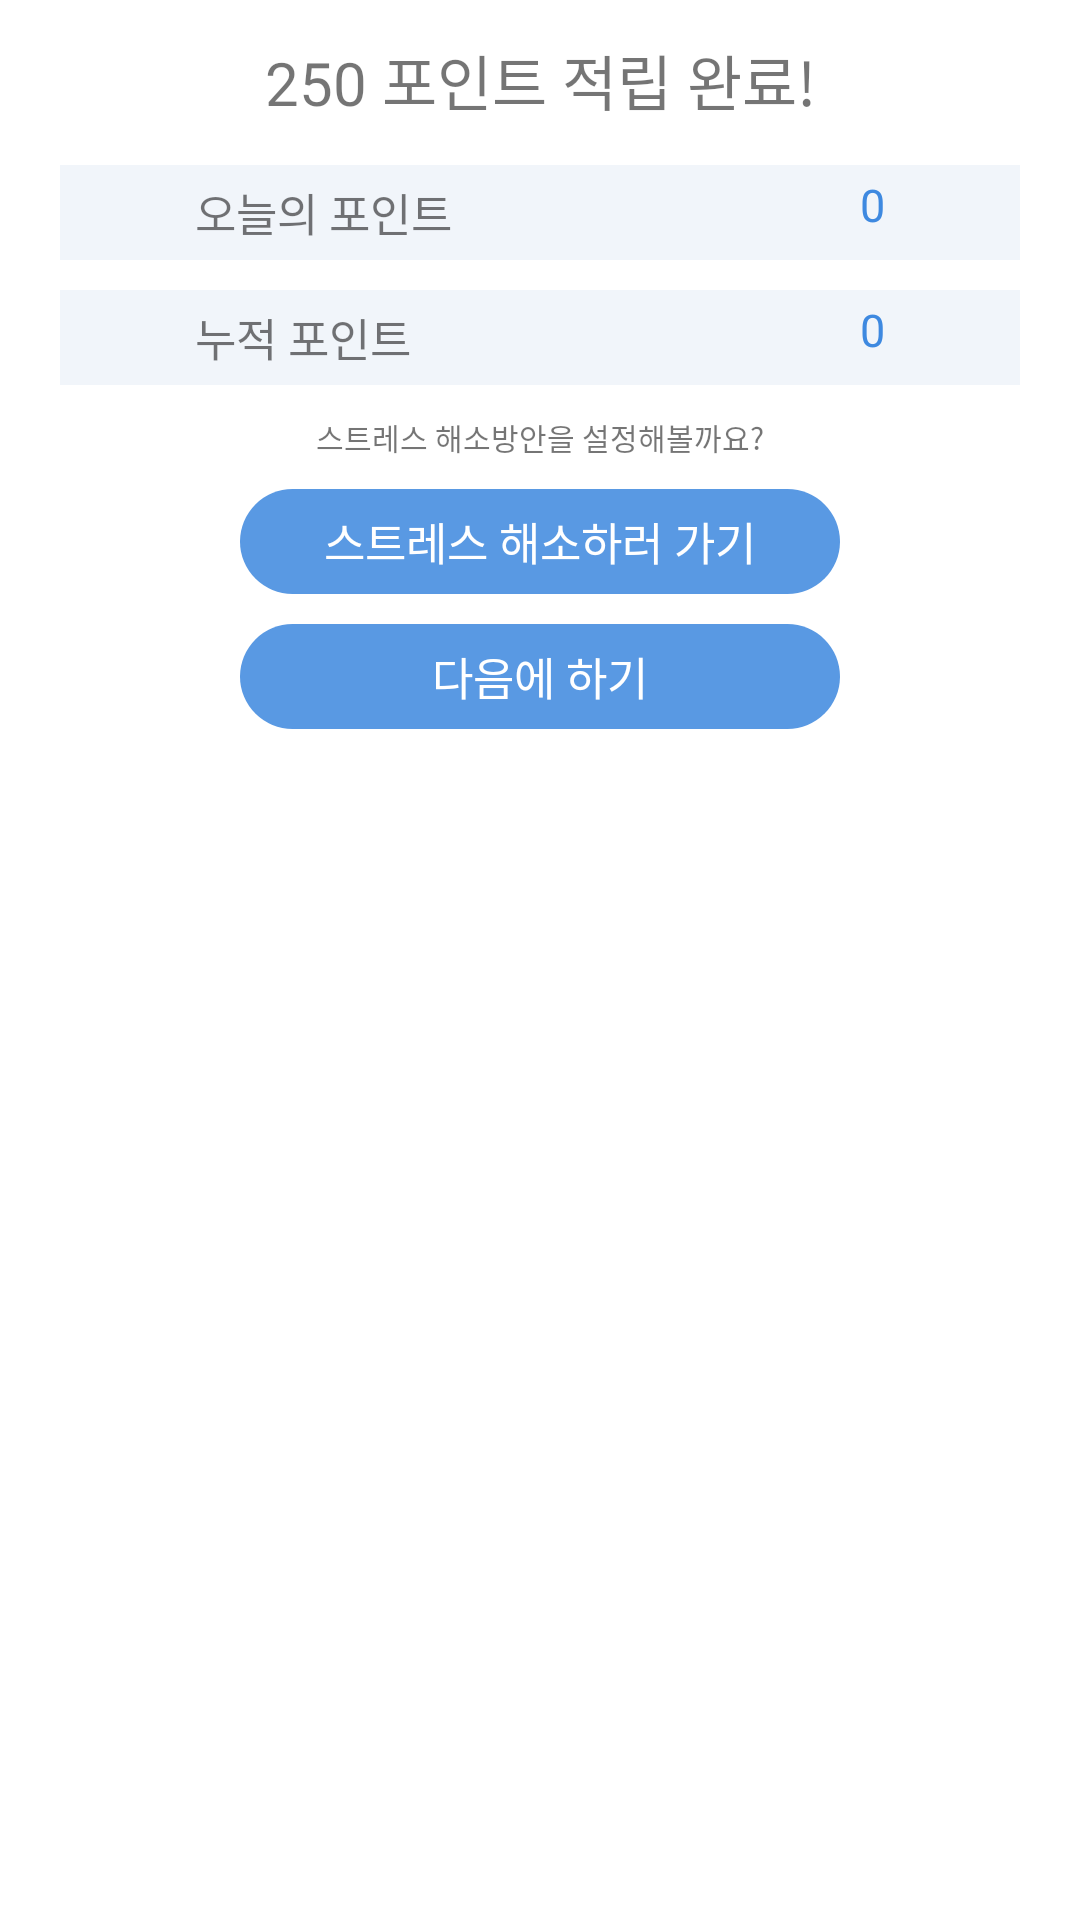

Reconstruct the res/layout file that produces this screen, plus the resources it refers to.
<!-- AndroidManifest.xml: fallback theme Theme.MaterialComponents.DayNight.NoActionBar -->
<!-- res/layout/point_dialog.xml -->
<?xml version="1.0" encoding="utf-8"?>
<androidx.constraintlayout.widget.ConstraintLayout xmlns:android="http://schemas.android.com/apk/res/android"
    android:layout_width="286dp"
    android:layout_height="wrap_content"
    android:paddingTop="12dp"
    android:paddingBottom="14dp"
    xmlns:app="http://schemas.android.com/apk/res-auto">

    <TextView
        android:id="@+id/point_dialog_title"
        android:layout_width="match_parent"
        android:layout_height="wrap_content"
        android:text="@string/string_point_dialog_title"
        android:textAlignment="center"
        android:textSize="@dimen/my_text_size5"
        android:fontFamily="@font/notosanscjkkrmedium"
        android:includeFontPadding="false"
        app:layout_constraintLeft_toLeftOf="parent"
        app:layout_constraintRight_toRightOf="parent"
        app:layout_constraintTop_toTopOf="parent"/>

    <androidx.constraintlayout.widget.ConstraintLayout
        android:layout_marginTop="14dp"
        android:id="@+id/container_today_point"
        android:layout_width="match_parent"
        android:layout_height="wrap_content"
        app:layout_constraintTop_toBottomOf="@id/point_dialog_title"
        android:orientation="horizontal"
        android:layout_marginHorizontal="20dp"
        android:padding="5dp"
        android:background="@color/color_point_bg">

        <TextView
            android:paddingLeft="40dp"
            app:layout_constraintTop_toTopOf="parent"
            android:id="@+id/point_today_title"
            app:layout_constraintLeft_toLeftOf="parent"
            android:layout_width="wrap_content"
            android:layout_height="wrap_content"
            android:text="@string/string_today_point"
            android:textSize="@dimen/my_text_size2"
            android:fontFamily="@font/notosanscjkkrregular"
            android:includeFontPadding="false"/>

        <TextView
            app:layout_constraintTop_toTopOf="parent"
            android:id="@+id/point_today_value"
            app:layout_constraintRight_toLeftOf="@id/point_today_txt"
            android:layout_width="wrap_content"
            android:layout_height="wrap_content"
            android:text="0"
            android:textSize="@dimen/my_text_size2"
            android:fontFamily="@font/notosanscjkkrmedium"
            android:includeFontPadding="false"
            android:paddingRight="40dp"
            android:textColor="@color/textColor_blue"/>

        <TextView
            app:layout_constraintTop_toTopOf="parent"
            android:id="@+id/point_today_txt"
            app:layout_constraintRight_toRightOf="parent"
            android:layout_gravity="end"
            android:layout_width="wrap_content"
            android:layout_height="wrap_content"
            android:text="point"
            android:textSize="@dimen/my_text_size3"
            android:visibility="gone"
            android:fontFamily="@font/notosanscjkkrregular"
            android:includeFontPadding="false"/>


    </androidx.constraintlayout.widget.ConstraintLayout>

    <androidx.constraintlayout.widget.ConstraintLayout
        android:layout_marginTop="10dp"
        android:id="@+id/container_sum_point"
        android:layout_width="match_parent"
        android:layout_height="wrap_content"
        app:layout_constraintTop_toBottomOf="@id/container_today_point"
        android:orientation="horizontal"
        android:layout_marginHorizontal="20dp"
        android:padding="5dp"
        android:background="@color/color_point_bg">

        <TextView
            android:paddingLeft="40dp"
            app:layout_constraintTop_toTopOf="parent"
            android:id="@+id/point_sum_title"
            app:layout_constraintLeft_toLeftOf="parent"
            android:layout_width="wrap_content"
            android:layout_height="wrap_content"
            android:text="@string/string_sum_point"
            android:textSize="@dimen/my_text_size2"
            android:fontFamily="@font/notosanscjkkrregular"
            android:includeFontPadding="false"/>

        <TextView
            app:layout_constraintTop_toTopOf="parent"
            android:id="@+id/point_sum_value"
            app:layout_constraintRight_toLeftOf="@id/point_sum_txt"
            android:layout_width="wrap_content"
            android:layout_height="wrap_content"
            android:text="0"
            android:textSize="@dimen/my_text_size2"
            android:fontFamily="@font/notosanscjkkrmedium"
            android:includeFontPadding="false"
            android:paddingRight="40dp"
            android:textColor="@color/textColor_blue"/>

        <TextView
            app:layout_constraintTop_toTopOf="parent"
            android:id="@+id/point_sum_txt"
            app:layout_constraintRight_toRightOf="parent"
            android:layout_gravity="end"
            android:layout_width="wrap_content"
            android:layout_height="wrap_content"
            android:text="point"
            android:textSize="@dimen/my_text_size2"
            android:visibility="gone"
            android:fontFamily="@font/notosanscjkkrregular"
            android:includeFontPadding="false"/>


    </androidx.constraintlayout.widget.ConstraintLayout>

    <TextView
        android:id="@+id/point_dialog_contents"
        android:layout_width="match_parent"
        android:layout_height="wrap_content"
        android:text="스트레스 해소방안을 설정해볼까요?"
        android:textAlignment="center"
        android:textSize="@dimen/guide_text_size"
        android:fontFamily="@font/notosanscjkkrregular"
        android:includeFontPadding="false"

        app:layout_constraintLeft_toLeftOf="parent"
        app:layout_constraintRight_toRightOf="parent"
        app:layout_constraintTop_toBottomOf="@id/container_sum_point"
        android:layout_marginTop="10dp"/>

    <Button
        android:id="@+id/point_stress_btn"
        android:layout_width="200dp"
        android:layout_height="35dp"
        android:text="스트레스 해소하러 가기"
        app:layout_constraintTop_toBottomOf="@id/point_dialog_contents"
        app:layout_constraintLeft_toLeftOf="parent"
        app:layout_constraintRight_toRightOf="parent"
        android:layout_marginTop="10dp"
        android:textColor="@color/color_white"
        android:stateListAnimator="@null"
        android:fontFamily="@font/notosanscjkkrregular"
        android:includeFontPadding="false"
        android:textSize="@dimen/my_text_size2"
        android:background="@drawable/btn_start_enable"/>

    <Button
        android:id="@+id/point_btn"
        android:layout_width="200dp"
        android:layout_height="35dp"
        android:text="다음에 하기"
        app:layout_constraintTop_toBottomOf="@id/point_stress_btn"
        app:layout_constraintLeft_toLeftOf="parent"
        app:layout_constraintRight_toRightOf="parent"
        android:layout_marginTop="10dp"
        android:textColor="@color/color_white"
        android:stateListAnimator="@null"
        android:fontFamily="@font/notosanscjkkrregular"
        android:includeFontPadding="false"
        android:textSize="@dimen/my_text_size2"
        android:background="@drawable/btn_start_enable"/>



</androidx.constraintlayout.widget.ConstraintLayout>
<!-- resources referenced by this layout -->
<resources>
  <color name="color_point_bg">#f1f5fa</color>
  <color name="color_white">#FFFFFF</color>
  <color name="textColor_blue">#3e89e0</color>
  <dimen name="guide_text_size">10sp</dimen>
  <dimen name="my_text_size2">15dp</dimen>
  <dimen name="my_text_size3">16dp</dimen>
  <dimen name="my_text_size5">20dp</dimen>
  <!-- drawable btn_start_enable (drawable) -->
  <?xml version="1.0" encoding="utf-8"?>
  <selector xmlns:android="http://schemas.android.com/apk/res/android">
      <item>
          <shape android:shape="rectangle">
              <corners android:radius="30dp"></corners>
              <solid android:color="@color/color_btn_fsv_start_enable"></solid>
          </shape>
      </item>
  </selector>
  <string name="string_point_dialog_title">250 포인트 적립 완료!</string>
  <string name="string_sum_point">누적 포인트</string>
  <string name="string_today_point">오늘의 포인트</string>
  <color name="color_btn_fsv_start_enable">#5999E3</color>
</resources>
